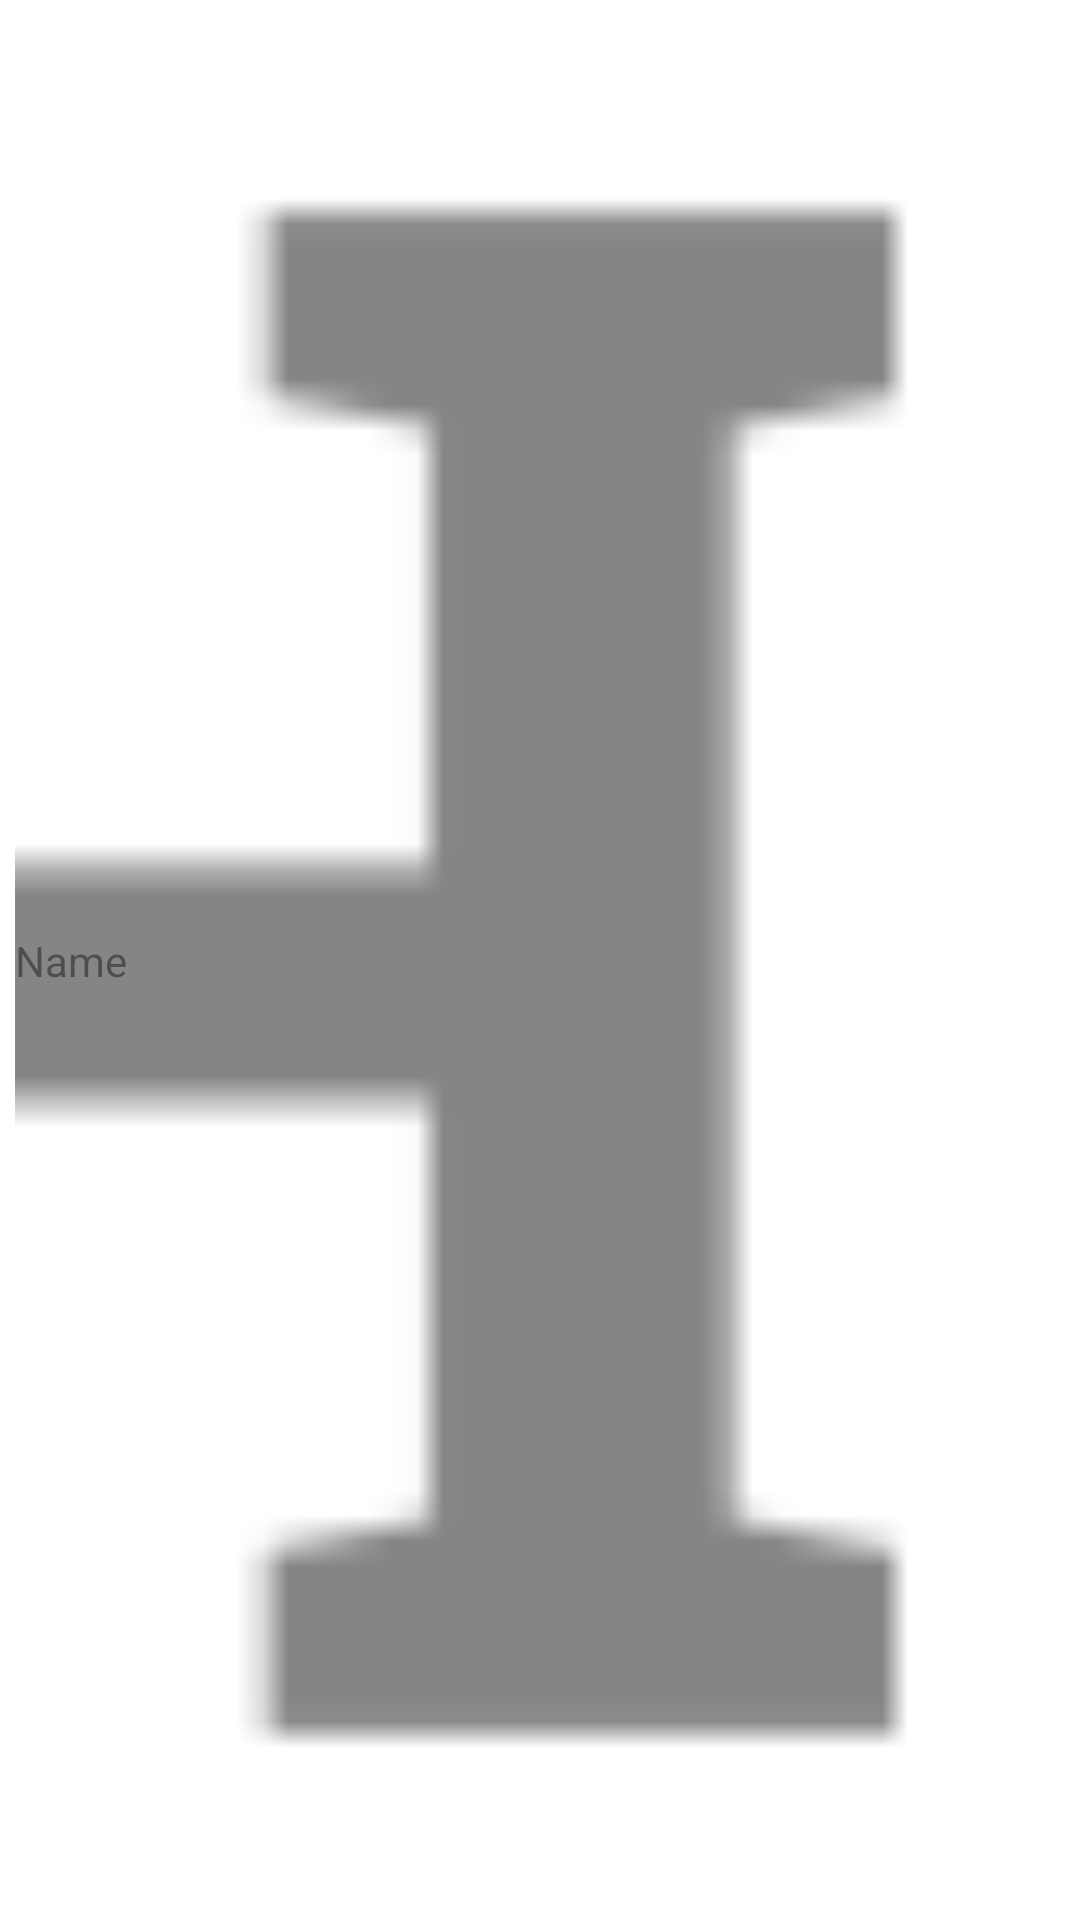

Here is an Android app screen rendered from its layout file. Give the layout XML and the strings, colors and styles it references.
<!-- AndroidManifest.xml: application theme Theme.Pictionarie -->
<!-- res/layout/lobby_players_layout.xml -->
<?xml version="1.0" encoding="utf-8"?>
<androidx.constraintlayout.widget.ConstraintLayout
    android:layout_width="match_parent"
    android:layout_height="wrap_content"
    xmlns:app="http://schemas.android.com/apk/res-auto"
    android:padding="5dp"
    android:gravity="center_vertical"
    xmlns:android="http://schemas.android.com/apk/res/android">
    <TextView
        android:layout_width="wrap_content"
        android:layout_height="wrap_content"
        android:id="@+id/lobbyListViewNameTV"
        android:text="Name"
        android:layout_alignParentStart="true"
        android:layout_alignParentLeft="true"
        app:layout_constraintStart_toStartOf="parent"
        app:layout_constraintTop_toTopOf="parent"
        app:layout_constraintBottom_toBottomOf="parent" />
    <ImageView
        android:padding="5dp"
        android:id="@+id/hostIV"
        android:layout_width="0dp"
        android:layout_height="0dp"
        app:layout_constraintEnd_toEndOf="parent"
        app:layout_constraintTop_toTopOf="parent"
        app:layout_constraintDimensionRatio="1:1"
        app:layout_constraintBottom_toBottomOf="parent"
        android:src="@drawable/ic_host_letter"
        android:layout_alignParentEnd="true"
        android:layout_alignParentRight="true" />
</androidx.constraintlayout.widget.ConstraintLayout>
<!-- resources referenced by this layout -->
<resources>
  <!-- drawable ic_host_letter: png bitmap (drawable-hdpi, 373 bytes) -->
  <style name="Theme.Pictionarie" parent="Theme.MaterialComponents.Light.NoActionBar">
          
          <item name="colorPrimary">@color/purple_200</item>
          <item name="colorPrimaryVariant">@color/purple_700</item>
          <item name="colorOnPrimary">@color/black</item>
          
          <item name="colorSecondary">@color/teal_200</item>
          <item name="colorSecondaryVariant">@color/teal_200</item>
          <item name="colorOnSecondary">@color/black</item>
          
          <item name="android:windowFullscreen"> true</item>
          <item name="android:forceDarkAllowed"> false</item>
      </style>
  <color name="purple_200">#FFBB86FC</color>
  <color name="purple_700">#FF3700B3</color>
  <color name="black">#FF000000</color>
  <color name="teal_200">#FF03DAC5</color>
</resources>
